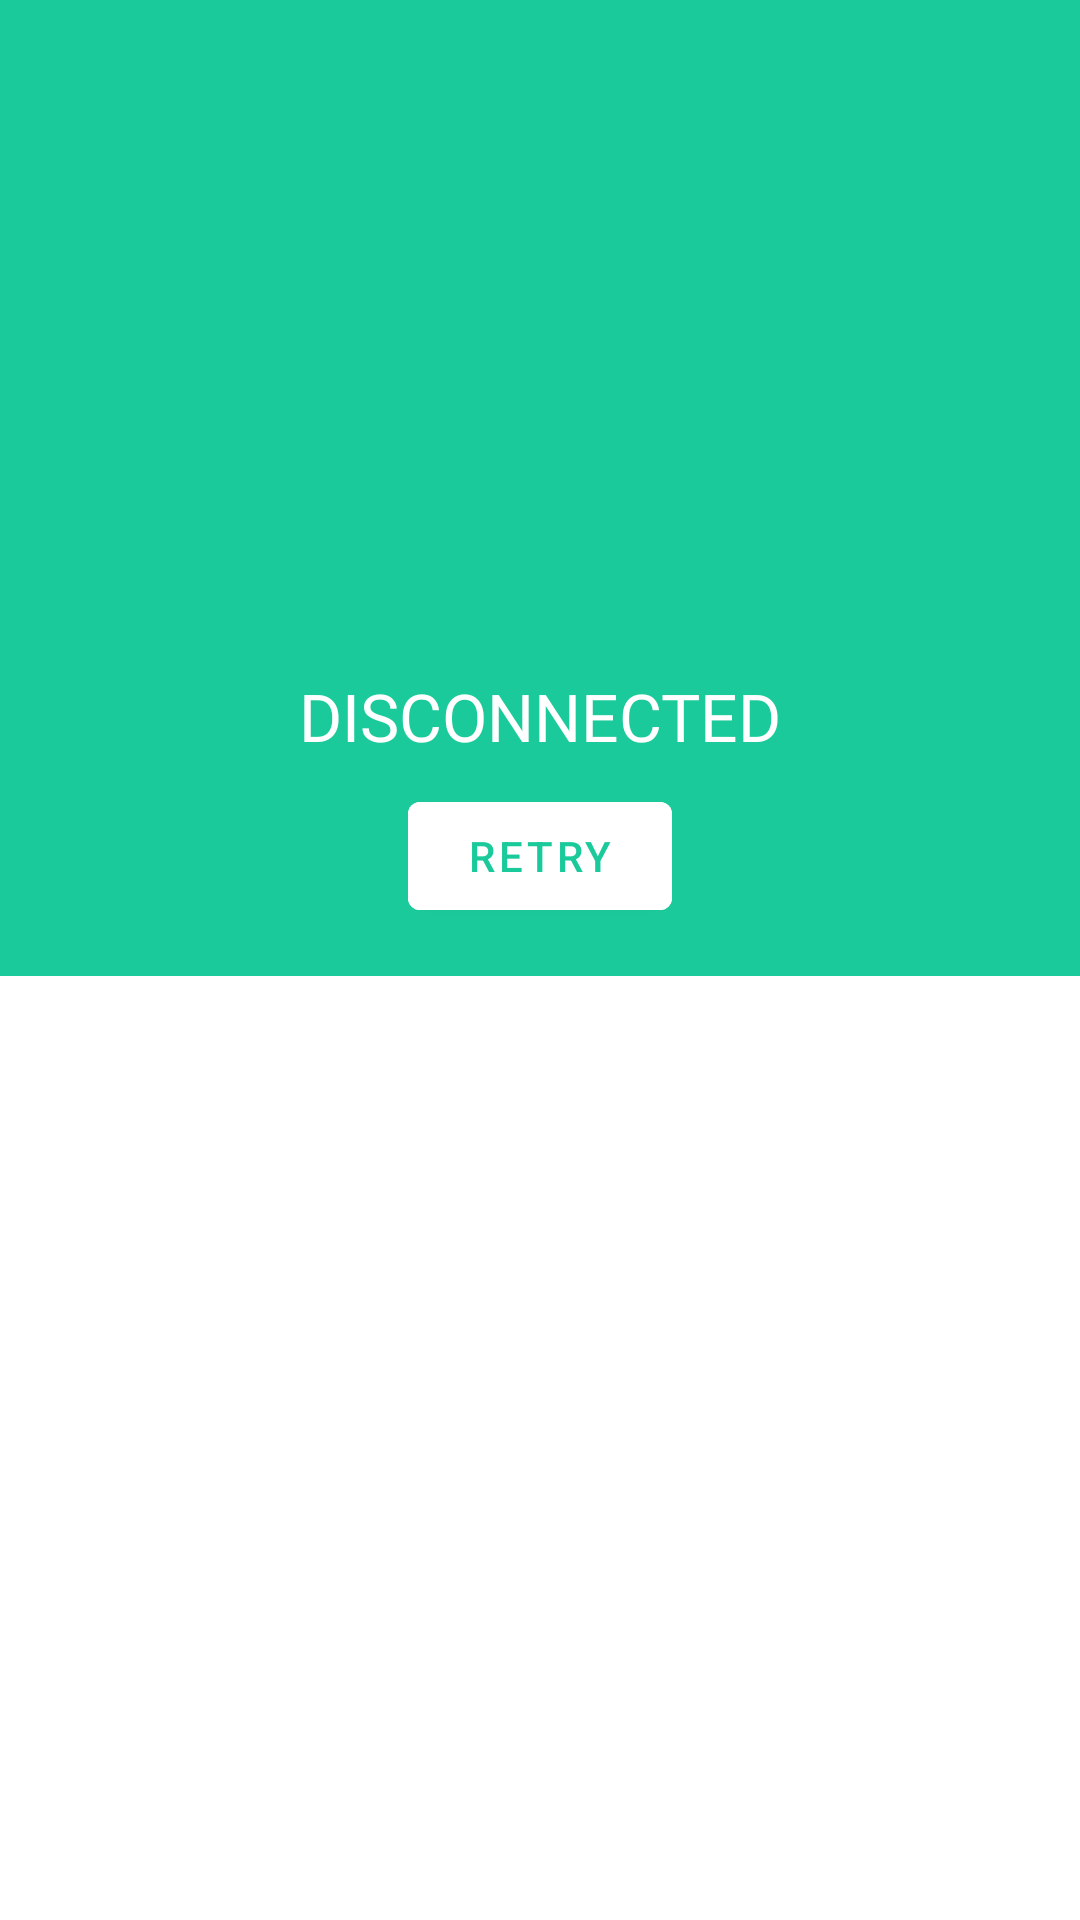

Layout XML and referenced resources for this Android screen:
<!-- AndroidManifest.xml: application theme AppTheme -->
<!-- res/layout/no_internet_dialog.xml -->
<?xml version="1.0" encoding="utf-8"?>
<LinearLayout android:layout_width="match_parent"
    android:layout_height="wrap_content"
    xmlns:android="http://schemas.android.com/apk/res/android"
    xmlns:app="http://schemas.android.com/apk/res-auto">

    <androidx.constraintlayout.widget.ConstraintLayout
        android:layout_width="match_parent"
        android:layout_height="wrap_content"
        android:background="@color/colorPrimary">


        <ImageView
            android:id="@+id/imageView"
            android:layout_width="200dp"
            android:layout_height="200dp"
            android:layout_marginTop="24dp"
            android:src="@drawable/ic_no_internet"
            app:layout_constraintEnd_toEndOf="parent"
            app:layout_constraintStart_toStartOf="parent"
            app:layout_constraintTop_toTopOf="parent" />

        <TextView
            android:id="@+id/textView7"
            android:layout_width="wrap_content"
            android:layout_height="wrap_content"
            android:fontFamily="@font/poppins_extra_bold"
            android:text="DISCONNECTED"
            android:textColor="#FFFFFF"
            android:textAppearance="@style/TextAppearance.AppCompat.Large"
            app:layout_constraintEnd_toEndOf="parent"
            app:layout_constraintStart_toStartOf="parent"
            app:layout_constraintTop_toBottomOf="@+id/imageView" />

        <com.google.android.material.button.MaterialButton
            android:id="@+id/btnRetry"
            android:layout_width="wrap_content"
            android:layout_height="wrap_content"
            android:layout_marginTop="8dp"
            android:layout_marginBottom="16dp"
            android:backgroundTint="#FFFFFF"
            android:text="RETRY"
            android:textColor="@color/colorPrimary"
            app:layout_constraintBottom_toBottomOf="parent"
            app:layout_constraintEnd_toEndOf="parent"
            app:layout_constraintStart_toStartOf="parent"
            app:layout_constraintTop_toBottomOf="@id/textView7" />
    </androidx.constraintlayout.widget.ConstraintLayout>
</LinearLayout>
<!-- resources referenced by this layout -->
<resources>
  <color name="colorPrimary">#1bca9b</color>
  <style name="AppTheme" parent="Theme.MaterialComponents.Light.NoActionBar">
          
          <item name="colorPrimary">@color/colorPrimary</item>
          <item name="colorPrimaryDark">@color/colorPrimaryDark</item>
          <item name="colorAccent">@color/colorAccent</item>
      </style>
  <color name="colorPrimaryDark">#00a266</color>
  <color name="colorAccent">#e85d7e</color>
</resources>
